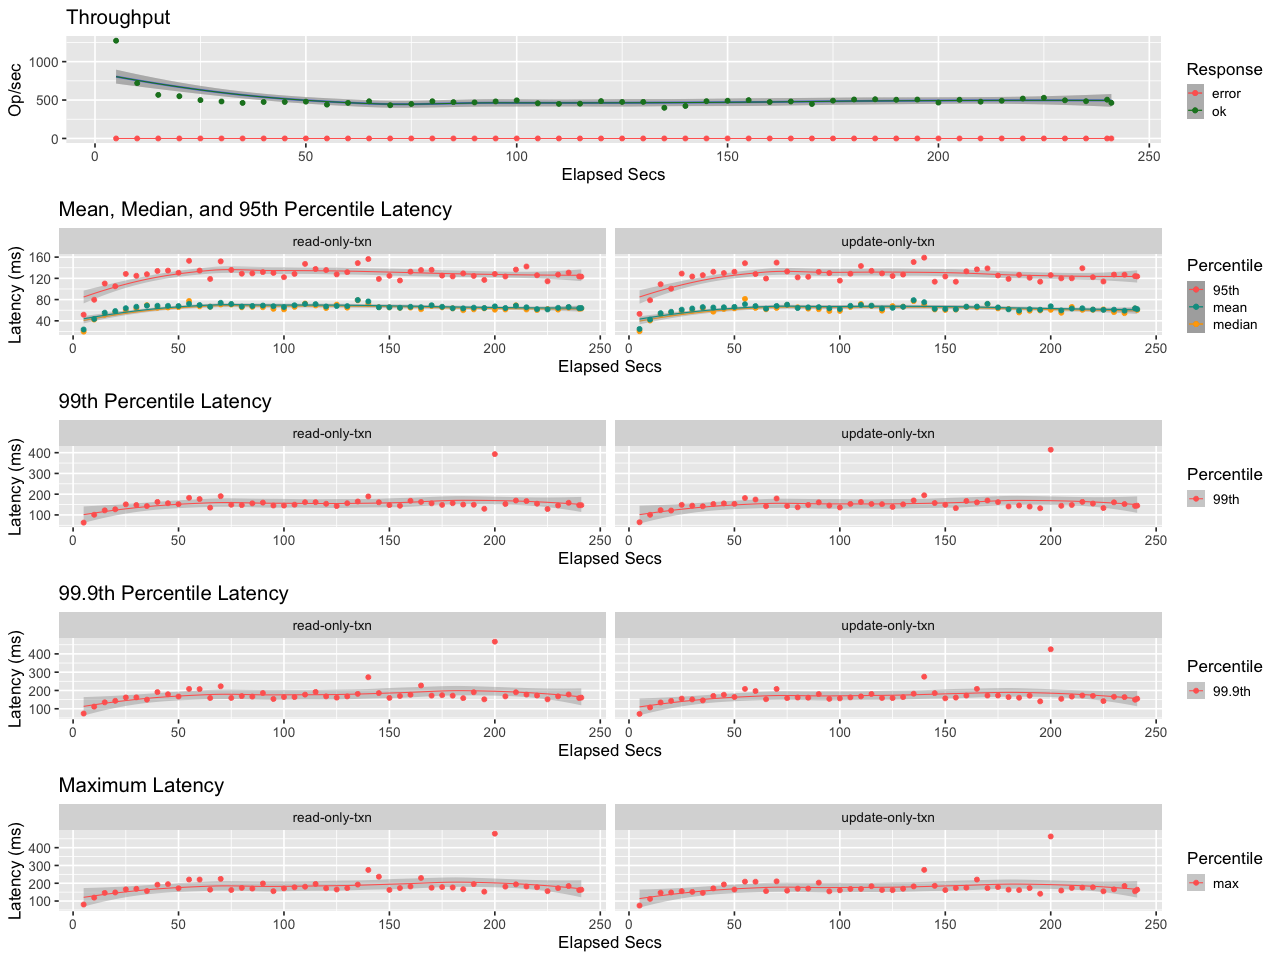

The file beside this chart, header and first rows:
elapsed, window, total, successful, failed
5.001, 5.001, 6363, 6363, 0
10, 5, 3600, 3600, 0
15, 4.999, 2836, 2836, 0
20, 5, 2750, 2750, 0
25, 5, 2495, 2495, 0
30, 5, 2407, 2407, 0
35, 5, 2315, 2315, 0
40, 5, 2376, 2376, 0
45, 5, 2376, 2376, 0
50, 5, 2393, 2393, 0
55, 5, 2200, 2200, 0
60, 5, 2315, 2315, 0
65, 5, 2421, 2421, 0
70, 5, 2164, 2164, 0
75, 5, 2245, 2245, 0
80, 5, 2421, 2421, 0
85, 5, 2364, 2364, 0
90, 5, 2348, 2348, 0
95, 5, 2412, 2412, 0
100, 5, 2480, 2480, 0
105, 5, 2291, 2291, 0
110, 5, 2252, 2252, 0
115, 5, 2262, 2262, 0
120, 5, 2432, 2432, 0
125, 5, 2376, 2376, 0
130, 5, 2380, 2380, 0
135, 5, 1997, 1997, 0
140, 5, 2115, 2115, 0
145, 4.998, 2424, 2424, 0
150, 5.001, 2455, 2455, 0
155, 5, 2494, 2494, 0
160, 5, 2374, 2374, 0
165, 5, 2406, 2406, 0
170, 5, 2243, 2243, 0
175, 4.999, 2459, 2459, 0
180, 5, 2538, 2538, 0
185, 5, 2553, 2553, 0
190, 5, 2518, 2518, 0
195, 5, 2532, 2532, 0
200, 5, 2334, 2334, 0
205, 5, 2518, 2518, 0
210, 5.001, 2393, 2393, 0
215, 4.999, 2457, 2457, 0
220, 5, 2596, 2596, 0
225, 5, 2647, 2647, 0
230, 5, 2484, 2484, 0
235, 5, 2426, 2426, 0
240, 5, 2522, 2522, 0
241, 1.001, 464, 464, 0
